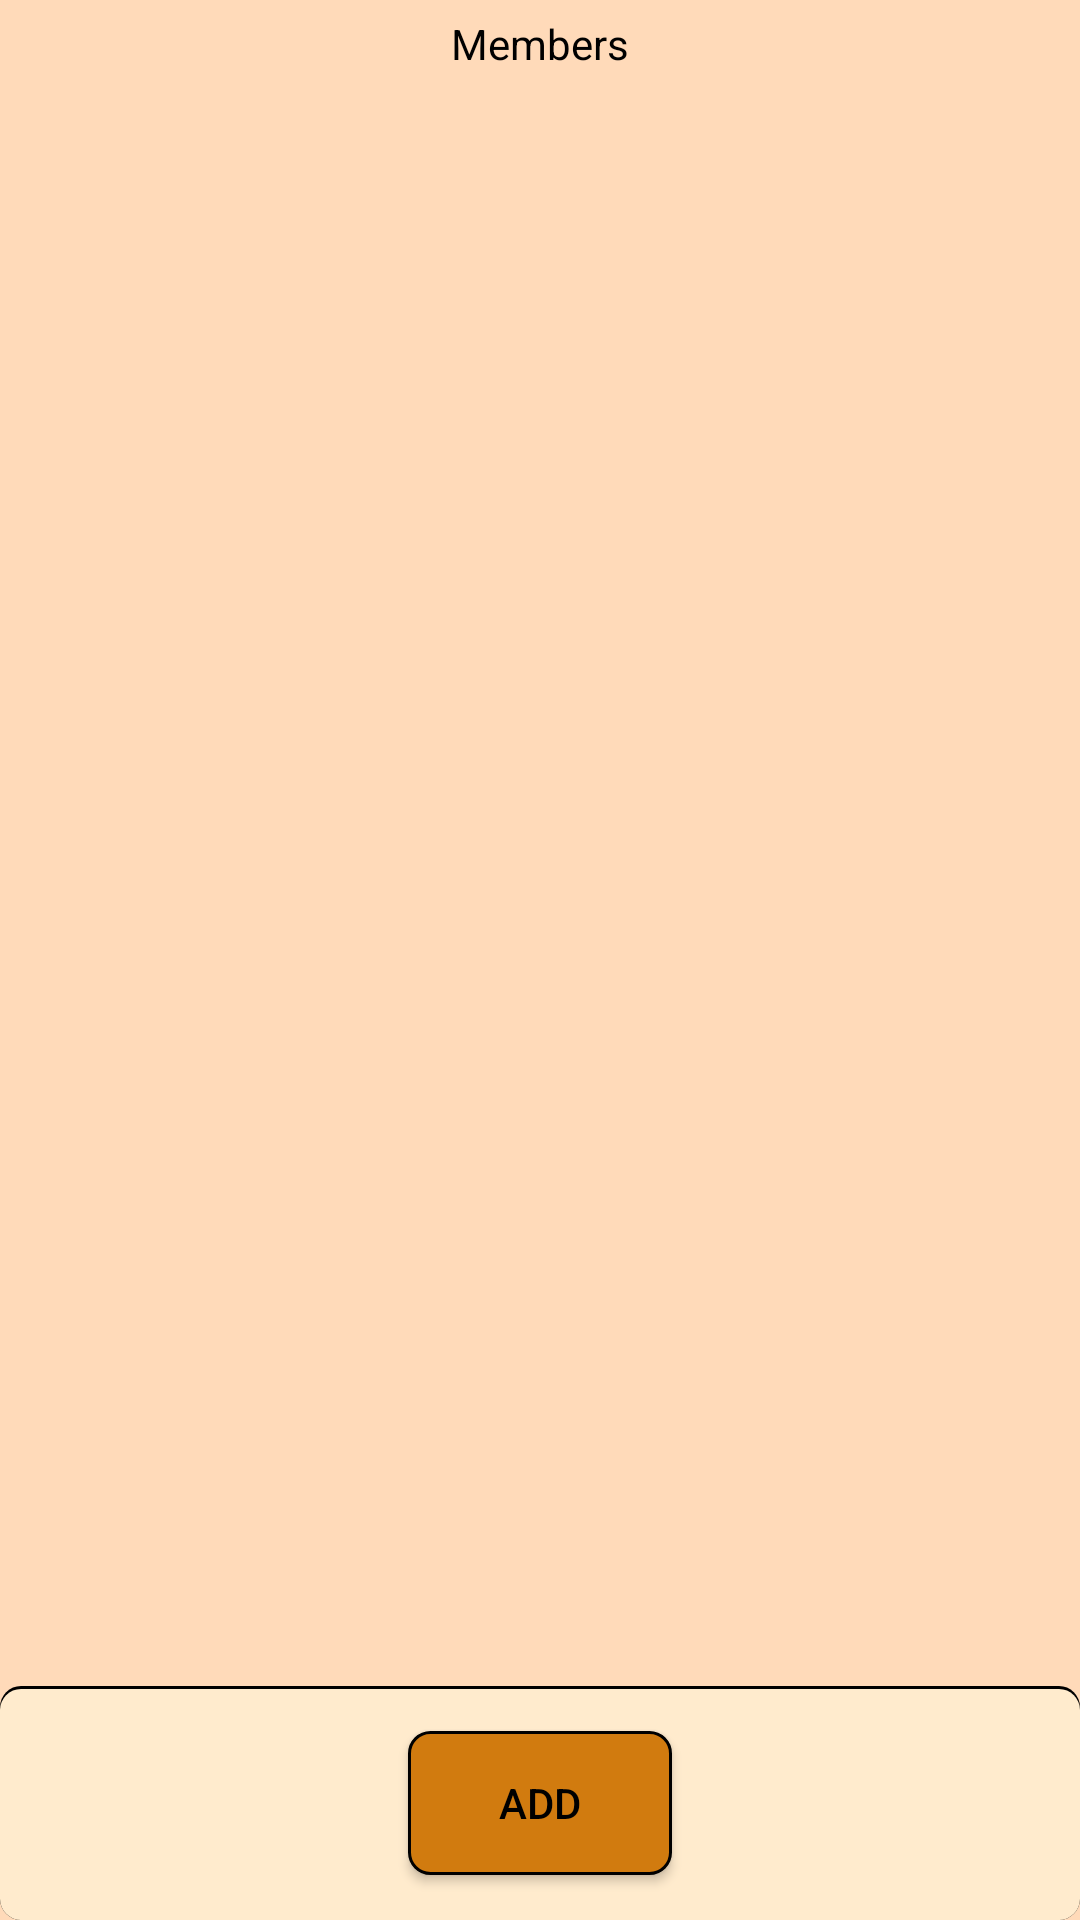

Android layout source for this screen:
<!-- AndroidManifest.xml: application theme Theme.TourismClubManagement -->
<!-- res/layout/members_page.xml -->
<?xml version="1.0" encoding="utf-8"?>
<androidx.constraintlayout.widget.ConstraintLayout xmlns:android="http://schemas.android.com/apk/res/android"
    android:layout_width="match_parent"
    android:layout_height="match_parent"
    xmlns:app="http://schemas.android.com/apk/res-auto"
    android:background="@color/PeachPuff">
    <TextView
        android:id="@+id/textView"
        android:layout_width="match_parent"
        android:layout_height="wrap_content"
        android:layout_margin="5dp"
        android:gravity="center"
        android:text="Members"
        app:layout_constraintEnd_toEndOf="parent"
        app:layout_constraintStart_toStartOf="parent"
        app:layout_constraintTop_toTopOf="parent"/>
    <androidx.recyclerview.widget.RecyclerView
        android:id="@+id/members_list_container"
        android:layout_width="match_parent"
        android:layout_height="0dp"
        android:background="@color/white"
        android:backgroundTint="@color/PeachPuff"
        app:layout_constraintBottom_toTopOf="@+id/membersPageButtonsContainer"
        app:layout_constraintTop_toBottomOf="@+id/textView"/>
    <androidx.appcompat.widget.LinearLayoutCompat
        android:id="@+id/membersPageButtonsContainer"
        android:layout_width="match_parent"
        android:layout_height="wrap_content"
        android:background="@drawable/buttons_container"
        android:gravity="center"
        app:layout_constraintBottom_toBottomOf="parent"
        android:orientation="horizontal">
        <androidx.appcompat.widget.AppCompatButton
            android:id="@+id/addUserButton"
            android:layout_width="wrap_content"
            android:layout_height="wrap_content"
            android:layout_margin="15dp"
            android:background="@drawable/button_background"
            android:text="Add" />
        <androidx.appcompat.widget.AppCompatButton
            android:id="@+id/deleteUserButton"
            android:layout_width="wrap_content"
            android:layout_height="wrap_content"
            android:layout_margin="15dp"
            android:background="@drawable/button_background"
            android:text="Delete"
            android:visibility="gone"/>
    </androidx.appcompat.widget.LinearLayoutCompat>
</androidx.constraintlayout.widget.ConstraintLayout>
<!-- resources referenced by this layout -->
<resources>
  <color name="PeachPuff">#FFDAB9</color>
  <color name="white">#FFFFFFFF</color>
  <!-- drawable button_background (drawable) -->
  <?xml version="1.0" encoding="utf-8"?>
  <shape xmlns:android="http://schemas.android.com/apk/res/android">
      <solid android:color="@color/Ochre"/>
      <stroke android:width="1dp" android:color="@color/black"/>
      <corners android:radius="7dp" />
      <padding android:left="10dp" android:top="10dp"
          android:right="10dp" android:bottom="10dp" />
  </shape>
  <!-- drawable buttons_container (drawable) -->
  <?xml version="1.0" encoding="utf-8"?>
  <layer-list xmlns:android="http://schemas.android.com/apk/res/android">
  <item>
      <shape android:shape="rectangle">
          <solid android:color="@android:color/black" />
          <corners android:radius="7dp"/>
      </shape>
  </item>
  <item android:top="1dp">
      <shape>
          <solid android:color="@color/BlanchedAlmond"/>
          <corners android:radius="7dp" />
          <padding android:left="10dp"
              android:right="10dp" />
  
      </shape>
  </item>
  </layer-list>
  <style name="Theme.TourismClubManagement" parent="Theme.AppCompat.NoActionBar">
          <item name="android:textColor">@color/black</item>
          <item name="android:editTextBackground">@drawable/edit_text_background</item>
          <item name="android:editTextColor">@color/black</item>
          <item name="colorPrimary">@color/black</item>
          <item name="android:itemBackground">@color/Ochre</item>
      </style>
  <color name="Ochre">#D17B0F</color>
  <color name="black">#FF000000</color>
  <color name="BlanchedAlmond">#FFEBCD</color>
  <!-- drawable edit_text_background (drawable) -->
  <?xml version="1.0" encoding="utf-8"?>
  <shape xmlns:android="http://schemas.android.com/apk/res/android">
      <solid android:color="@color/white"/>
      <corners android:radius="5dp"/>
      <stroke android:width="1dp" android:color="@color/black"/>
      <padding android:left="5dp" android:top="5dp"
          android:right="5dp" android:bottom="5dp" />
  </shape>
</resources>
